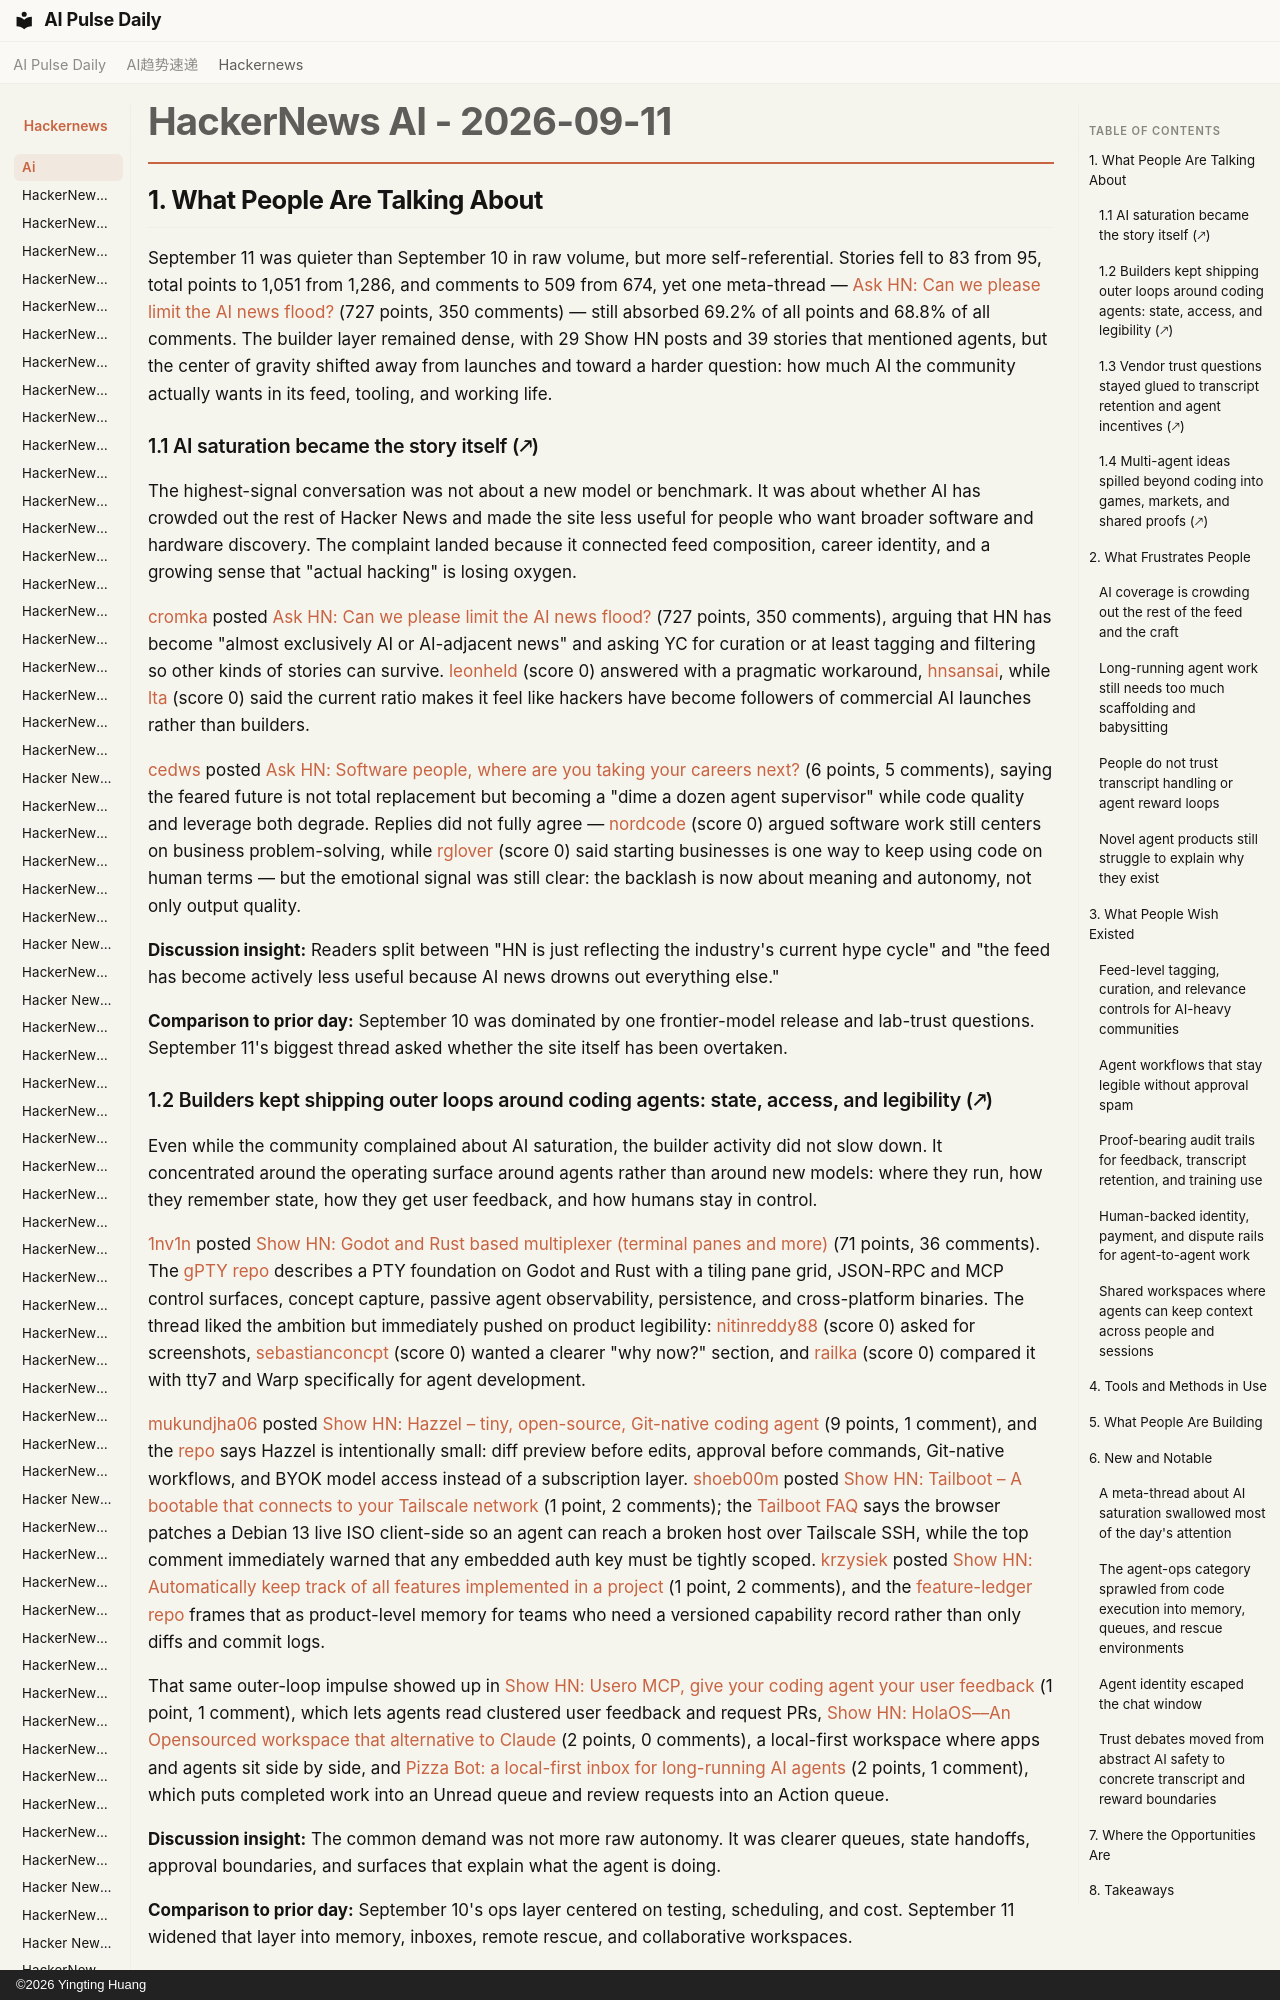

repository: vibewatch/vibewatch.github.io · page: hackernews/ai/2026-09-11/index.html · generator: mkdocs · copyright: ©2026 Yingting Huang

# HackerNews AI - 2026-09-11

## 1. What People Are Talking About

September 11 was quieter than September 10 in raw volume, but more self-referential. Stories fell to 83 from 95, total points to 1,051 from 1,286, and comments to 509 from 674, yet one meta-thread — [Ask HN: Can we please limit the AI news flood?](https://news.ycombinator.com/item?id=49657850) (727 points, 350 comments) — still absorbed 69.2% of all points and 68.8% of all comments. The builder layer remained dense, with 29 Show HN posts and 39 stories that mentioned agents, but the center of gravity shifted away from launches and toward a harder question: how much AI the community actually wants in its feed, tooling, and working life.

### 1.1 AI saturation became the story itself (🡕)

The highest-signal conversation was not about a new model or benchmark. It was about whether AI has crowded out the rest of Hacker News and made the site less useful for people who want broader software and hardware discovery. The complaint landed because it connected feed composition, career identity, and a growing sense that "actual hacking" is losing oxygen.

[cromka](https://news.ycombinator.com/user?id=cromka) posted [Ask HN: Can we please limit the AI news flood?](https://news.ycombinator.com/item?id=49657850) (727 points, 350 comments), arguing that HN has become "almost exclusively AI or AI-adjacent news" and asking YC for curation or at least tagging and filtering so other kinds of stories can survive. [leonheld](https://news.ycombinator.com/user?id=leonheld) (score 0) answered with a pragmatic workaround, [hnsansai](https://elijahpotter.dev/hnsansai), while [lta](https://news.ycombinator.com/user?id=lta) (score 0) said the current ratio makes it feel like hackers have become followers of commercial AI launches rather than builders.

[cedws](https://news.ycombinator.com/user?id=cedws) posted [Ask HN: Software people, where are you taking your careers next?](https://news.ycombinator.com/item?id=49664807) (6 points, 5 comments), saying the feared future is not total replacement but becoming a "dime a dozen agent supervisor" while code quality and leverage both degrade. Replies did not fully agree — [nordcode](https://news.ycombinator.com/user?id=nordcode) (score 0) argued software work still centers on business problem-solving, while [rglover](https://news.ycombinator.com/user?id=rglover) (score 0) said starting businesses is one way to keep using code on human terms — but the emotional signal was still clear: the backlash is now about meaning and autonomy, not only output quality.

**Discussion insight:** Readers split between "HN is just reflecting the industry's current hype cycle" and "the feed has become actively less useful because AI news drowns out everything else."

**Comparison to prior day:** September 10 was dominated by one frontier-model release and lab-trust questions. September 11's biggest thread asked whether the site itself has been overtaken.
